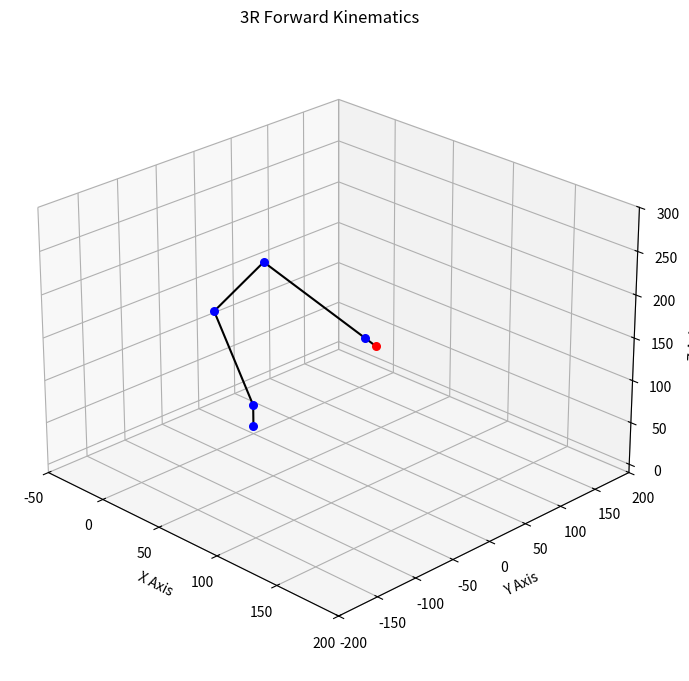

This figure's Python source:
# Import toolboxes
import numpy as np
import matplotlib.pyplot as plt
from mpl_toolkits.mplot3d import Axes3D

# This program employs forward kinematics for a 3R Robot in 3D
# The function, forward_kinematics_4R, is passed link lengths and joint angles, and returns joint and end effectors
# positions. The program plots the links, joint and end effector positions.

# Define link lengths
L1 = 25
L2 = 100
L3 = 95
L4 = 80
L5 = 10

# Define the joint angles
t1 = 0
t2 = 1.9204
t3 = -0.8430
t4 = -1.508

#   Main function, receives link lengths and joint angles, returns joint and end effector positions
def forward_kinematics_3R(t1, t2, t3, t4, L1, L2, L3, L4):

    # Convert angles from degrees to radians
    # t1 = np.radians(t1)
    # t2 = np.radians(t2)
    # t3 = np.radians(t3)

    # Frame to frame transformation matrices
    T01 = np.array([[np.cos(t1), 0, np.sin(t1), 0],
                   [np.sin(t1), 0, -np.cos(t1), 0],
                   [0, 1, 0, L1],
                   [0, 0, 0, 1]])

    T12 = np.array([[np.cos(t2), -np.sin(t2), 0, L2*np.cos(t2)],
                    [np.sin(t2), np.cos(t2), 0, L2*np.sin(t2)],
                    [0, 0, 1, 0],
                    [0, 0, 0, 1]])

    T23 = np.array([[np.cos(t3), -np.sin(t3), 0, L3*np.cos(t3)],
                    [np.sin(t3), np.cos(t3), 0, L3*np.sin(t3)],
                    [0, 0, 1, 0],
                    [0, 0, 0, 1]])

    T34 = np.array([[np.cos(t4), -np.sin(t4), 0, L3 * np.cos(t4)],
                    [np.sin(t4), np.cos(t4), 0, L3 * np.sin(t4)],
                    [0, 0, 1, 0],
                    [0, 0, 0, 1]])

    T45 = np.array([[1, 0, 0, L5],
                   [0, 1, 0, 0],
                   [0, 0, 1, 0],
                   [0, 0, 0, 1]])

    # Joint and EE homogenous transformation matrices
    T02 = np.dot(T01, T12)
    T03 = np.dot(T02, T23)
    T04 = np.dot(T03, T34)
    T05 = np.dot(T04, T45)

    # Extract joint and EE positions from transformation matrices
    posee = T05[:3, 3]
    pos1 = T01[:3,3]
    pos2 = T02[:3,3]
    pos3 = T03[:3,3]
    pos4 = T04[:3,3]

    return posee, pos1, pos2, pos3, pos4

# Compute the forward kinematics of the robot
posee, pos1, pos2, pos3, pos4 = forward_kinematics_3R(t1, t2, t3, t4, L1, L2, L3, L4)

# Establishes plot and plots EE position
fig = plt.figure()
ax = fig.add_subplot(111, projection='3d')
ax.scatter(posee[0], posee[1], posee[2], color='red', s=30)

# Plot the joint positions and origin
joint1_pos = np.array([pos1[0], pos1[1], pos1[2]])
joint2_pos = np.array([pos2[0], pos2[1], pos2[2]])
joint3_pos = np.array([pos3[0], pos3[1], pos3[2]])
joint4_pos = np.array([pos4[0], pos4[1], pos4[2]])
ax.scatter(0, 0, 0, color='blue', s=30)
ax.scatter(joint1_pos[0], joint1_pos[1], joint1_pos[2], color='blue', s=30)
ax.scatter(joint2_pos[0], joint2_pos[1], joint2_pos[2], color='blue', s=30)
ax.scatter(joint3_pos[0], joint3_pos[1], joint3_pos[2], color='blue', s=30)
ax.scatter(joint4_pos[0], joint4_pos[1], joint4_pos[2], color='blue', s=30)

# Plot the links as lines
ax.plot([0, joint1_pos[0]], [0, joint1_pos[1]], [0, joint1_pos[2]], color='black')
ax.plot([joint1_pos[0], joint2_pos[0]], [joint1_pos[1], joint2_pos[1]], [joint1_pos[2], joint2_pos[2]], color='black')
ax.plot([joint2_pos[0], joint3_pos[0]], [joint2_pos[1], joint3_pos[1]], [joint2_pos[2], joint3_pos[2]], color='black')
ax.plot([joint3_pos[0], joint4_pos[0]], [joint3_pos[1], joint4_pos[1]], [joint3_pos[2], joint4_pos[2]], color='black')
ax.plot([joint4_pos[0], posee[0]], [joint4_pos[1], posee[1]], [joint4_pos[2], posee[2]], color='black')

# Set the initial viewing position
ax.view_init(elev=25, azim=-45)

# Adjust the height and width of the viewing window
ax.set_box_aspect([1, 1, 0.7])  # Set the aspect ratio of the plot

# Adjust the height and width of the window in which the plot is displayed
fig.subplots_adjust(left=0.1, right=0.9, bottom=0.1, top=0.9)  # Adjust the margins of the plot
fig.set_size_inches(8, 8)  # Set the size of the window in inches

# Add labels and title
ax.set_xlabel('X Axis')
ax.set_ylabel('Y Axis')
ax.set_zlabel('Z Axis')
ax.set_title('3R Forward Kinematics')

# Set the boundaries of the graph
ax.set_xlim([-50, 200])
ax.set_ylim([-200, 200])
ax.set_zlim([-10, 300])


# Show the plot
plt.show()

